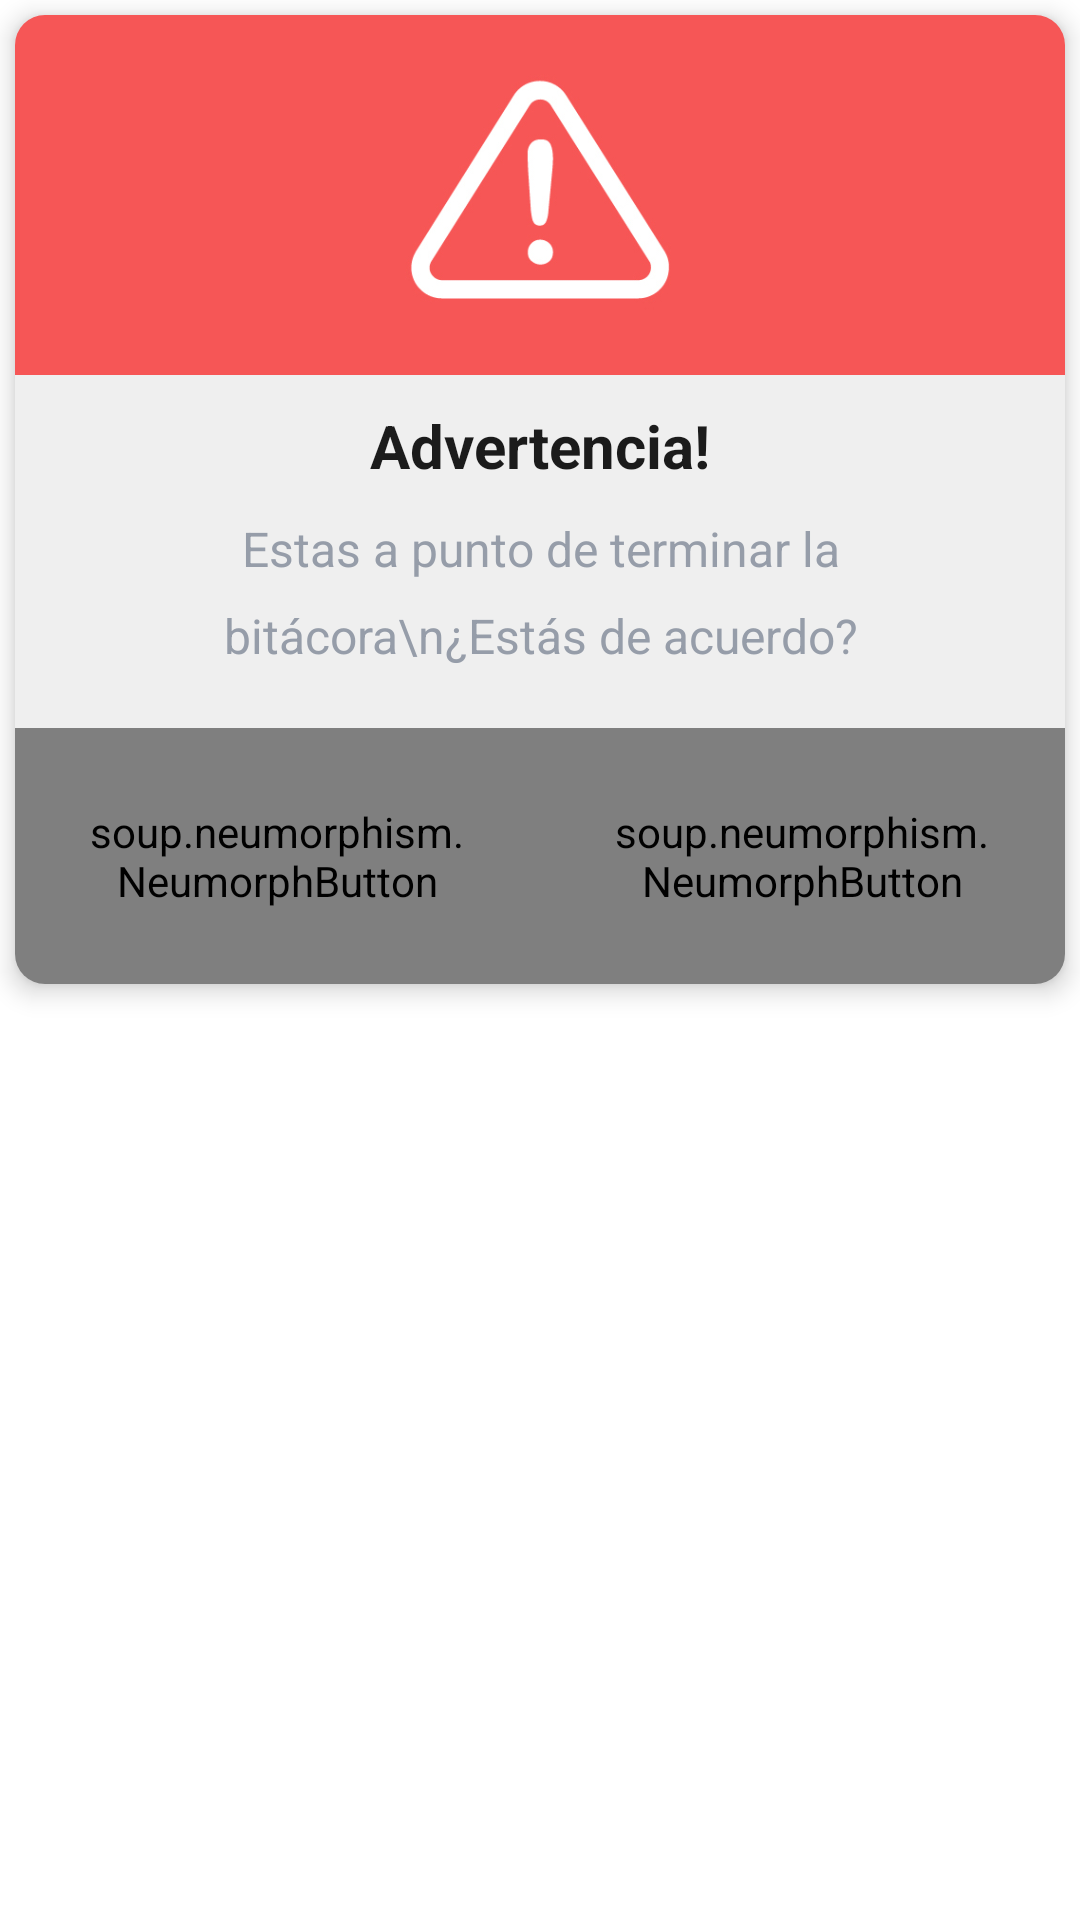

Produce the Android XML layout that renders to this screen, including the resource entries it uses.
<!-- AndroidManifest.xml: application theme Theme.Bitacoras2020 -->
<!-- res/layout/layout_error.xml -->
<?xml version="1.0" encoding="utf-8"?>
<RelativeLayout
    xmlns:android="http://schemas.android.com/apk/res/android"
    xmlns:app="http://schemas.android.com/apk/res-auto"
    android:layout_width="match_parent"
    android:layout_height="wrap_content">


    <androidx.cardview.widget.CardView
        app:cardBackgroundColor="@color/white"
        android:layout_margin="5dp"
        app:cardCornerRadius="10dp"
        app:cardElevation="5dp"
        android:layout_width="match_parent"
        android:layout_height="wrap_content">

        <LinearLayout
            android:orientation="vertical"
            android:layout_width="match_parent"
            android:layout_height="match_parent">


        <LinearLayout
            android:background="#f65656"
            android:orientation="vertical"
            android:layout_width="match_parent"
            android:layout_height="match_parent">

            <ImageView
                android:layout_gravity="center"
                android:padding="10dp"
                android:src="@drawable/advertencia"
                android:layout_width="120dp"
                android:layout_height="120dp" />

        </LinearLayout>


            <TextView
                android:layout_marginTop="10dp"
                android:layout_marginBottom="10dp"
                android:textStyle="bold"
                android:textColor="@color/textos_principal"
                android:textSize="20sp"
                android:text="Advertencia!"
                android:textAlignment="center"
                android:layout_width="match_parent"
                android:layout_height="wrap_content" />

            <TextView
                android:layout_marginBottom="10dp"
                android:textColor="@color/textos_general"
                android:id="@+id/tvCodeError"
                android:textSize="16sp"
                android:layout_marginRight="30dp"
                android:layout_marginLeft="30dp"
                android:textAlignment="center"
                android:lineSpacingExtra="10dp"
                android:text="Estas a punto de terminar la bitácora\n¿Estás de acuerdo?"
                android:layout_width="match_parent"
                android:layout_height="wrap_content" />


            <TextView
                android:visibility="gone"
                android:layout_marginBottom="10dp"
                android:layout_marginTop="10dp"
                android:textColor="@color/textos_principal"
                android:id="@+id/tvBitacora"
                android:textSize="20sp"
                android:textStyle="bold"
                android:layout_marginRight="30dp"
                android:layout_marginLeft="30dp"
                android:textAlignment="center"
                android:lineSpacingExtra="10dp"
                android:text="GDL21ENE1284"
                android:layout_width="match_parent"
                android:layout_height="wrap_content" />



            <TextView
                android:visibility="gone"
                android:layout_marginStart="20dp"
                android:layout_marginEnd="20dp"
                android:layout_marginTop="20dp"
                android:text="Describe tu petición"
                android:textStyle="bold"
                android:textSize="14sp"
                android:textColor="@color/textos_principal"
                android:layout_width="match_parent"
                android:layout_height="wrap_content"/>

            <com.google.android.material.textfield.TextInputLayout
                android:id="@+id/etDescripcionPeticion2"
                android:visibility="gone"
                android:layout_marginStart="20dp"
                android:layout_marginEnd="20dp"
                android:layout_marginTop="10dp"
                style="@style/Widget.MaterialComponents.TextInputLayout.OutlinedBox"
                android:backgroundTint="@color/black"
                android:layout_width="match_parent"
                android:layout_height="55dp">

                <AutoCompleteTextView
                    android:visibility="visible"
                    android:inputType="textPersonName"
                    android:paddingLeft="10dp"
                    android:paddingRight="10dp"
                    android:id="@+id/etDescripcionPeticion"
                    android:backgroundTint="@color/textos_general"
                    android:textColor="@color/textos_general"
                    android:textSize="16sp"
                    android:textColorHint="@color/textos_general"
                    android:layout_width="match_parent"
                    android:layout_height="match_parent"
                    android:hint="Petición..." />
            </com.google.android.material.textfield.TextInputLayout>




            <LinearLayout
                android:layout_marginTop="10dp"
                android:weightSum="10"
                android:orientation="horizontal"
                android:layout_width="match_parent"
                android:layout_height="wrap_content">

                <soup.neumorphism.NeumorphButton
                    android:layout_gravity="center"
                    android:gravity="center"
                    app:neumorph_backgroundColor="@color/white"
                    style="@style/Widget.Neumorph.Button"
                    app:neumorph_shapeType="basin"
                    android:textAlignment="center"
                    app:neumorph_shadowElevation="2dp"
                    app:neumorph_lightSource="leftTop"
                    android:padding="25dp"
                    android:drawableStart="@drawable/ic_close"
                    android:drawableTint="@color/red_color"
                    android:layout_weight="5"
                    android:id="@+id/btNo"
                    android:textColor="@color/textos_general"
                    android:textSize="12sp"
                    android:textStyle="bold"

                    android:text="Cancelar"
                    android:layout_width="match_parent"
                    android:layout_height="wrap_content" />

                <soup.neumorphism.NeumorphButton
                    android:layout_gravity="center"
                    android:gravity="center"
                    app:neumorph_backgroundColor="@color/white"
                    style="@style/Widget.Neumorph.Button"
                    app:neumorph_shapeType="basin"
                    android:textAlignment="center"
                    app:neumorph_shadowElevation="2dp"
                    app:neumorph_lightSource="leftTop"
                    android:padding="25dp"

                    android:drawableEnd="@drawable/ic_chekk"
                    android:drawableTint="@android:color/holo_green_dark"

                    android:layout_weight="5"
                    android:background="@drawable/btn_ok"
                    android:id="@+id/btSi"
                    android:textSize="12sp"
                    android:textStyle="bold"
                    android:textColor="@color/textos_general"

                    android:text="Aceptar"
                    android:layout_width="match_parent"
                    android:layout_height="wrap_content" />

            </LinearLayout>


        </LinearLayout>
    </androidx.cardview.widget.CardView>

</RelativeLayout>
<!-- resources referenced by this layout -->
<resources>
  <color name="black">#FF000000</color>
  <color name="red_color">#9a0007</color>
  <color name="textos_general">#969da9</color>
  <color name="textos_principal">#1b1b1b</color>
  <color name="white">#efefef</color>
  <!-- drawable advertencia: jpg bitmap (drawable, 47265 bytes) -->
  <!-- drawable btn_ok (drawable) -->
  <?xml version="1.0" encoding="utf-8"?>
  <shape xmlns:android="http://schemas.android.com/apk/res/android">
  
      <solid android:color="@android:color/holo_green_dark"/>
      <corners android:radius="20dp"/>
  
  </shape>
  <!-- drawable ic_close (drawable) -->
  <vector xmlns:android="http://schemas.android.com/apk/res/android"
      android:width="24dp"
      android:height="24dp"
      android:viewportWidth="24"
      android:viewportHeight="24"
      android:tint="?attr/colorControlNormal">
    <path
        android:fillColor="@color/textos_general"
        android:pathData="M19,6.41L17.59,5 12,10.59 6.41,5 5,6.41 10.59,12 5,17.59 6.41,19 12,13.41 17.59,19 19,17.59 13.41,12z"/>
  </vector>
  <style name="Theme.Bitacoras2020" parent="Theme.MaterialComponents.DayNight.NoActionBar">
          
          <item name="colorPrimary">@color/purple_500</item>
          <item name="colorPrimaryVariant">@color/purple_700</item>
          <item name="colorOnPrimary">@color/white</item>
          
          <item name="colorSecondary">@color/teal_200</item>
          <item name="colorSecondaryVariant">@color/teal_700</item>
          <item name="colorOnSecondary">@color/black</item>
          
          <item name="android:statusBarColor" tools:targetApi="l">?attr/colorPrimaryVariant</item>
          
  
          <item name="android:windowContentTransitions">true</item>
  
      </style>
  <color name="purple_500">#1b1b1b</color>
  <color name="purple_700">#1b1b1b</color>
  <color name="teal_200">#dcb467</color>
  <color name="teal_700">#6c6f00</color>
</resources>
